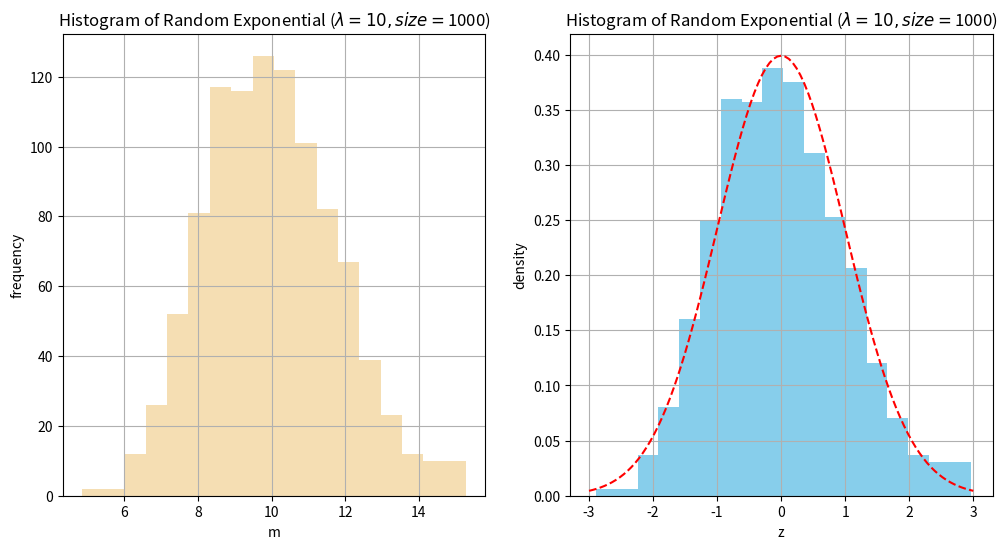

The matplotlib source for this figure:
from numpy import arange, linspace, mean
from scipy.stats import expon, zscore, norm
import matplotlib.pyplot as plt
from math import log10

# 30개의 샘플을 추출하고 표준화 하는 과정
times = 10
l = 10
loc = 0

m = []

for i in arange(times):
   m.append(mean(expon(loc, l).rvs(size=30))) #Lambda = 10인 지수분포를 랜덤으로 30개 생성하고 그 평균을 구해 배열(m)에 담기

z = zscore(m) # z score를 이용한 표준화(평균 0, 표준편차 1)
print(z)

# 위와 같은 방식으로 샘플을 추출하고 그 평균을 구해 그래프로 그리기
def test (times):
    
    t = times
    l = 10
    loc = 0

    m = []

    for i in arange(t):
       m.append(mean(expon(loc, l).rvs(size=30)))
    
    z = zscore(m)
    
    b = int(6 * log10(t))
    
    fig = plt.figure(figsize=(12, 6))

    ax1 = fig.add_subplot(1, 2, 1)
    ax1 = plt.hist(m, bins=b, facecolor='wheat')
    ax1 = plt.xlabel('m')
    ax1 = plt.ylabel('frequency')
    ax1 = plt.title(r'Histogram of Random Exponential ($\lambda = 10, size = $' + str(t) + ')')
    ax1 = plt.grid()

    x = linspace(-3, 3, 101)

    ax2 = fig.add_subplot(1, 2, 2)
    ax2 = plt.hist(z, bins=b, density=True, facecolor='skyblue')
    ax2 = plt.plot(x, norm(0, 1).pdf(x), 'r--')
    ax2 = plt.xlabel('z')
    ax2 = plt.ylabel('density')
    ax2 = plt.title(r'Histogram of Random Exponential ($\lambda = 10, size = $' + str(t) + ')')
    ax2 = plt.grid()

    plt.show()

# 30회 시뮬레이션
test(1000)